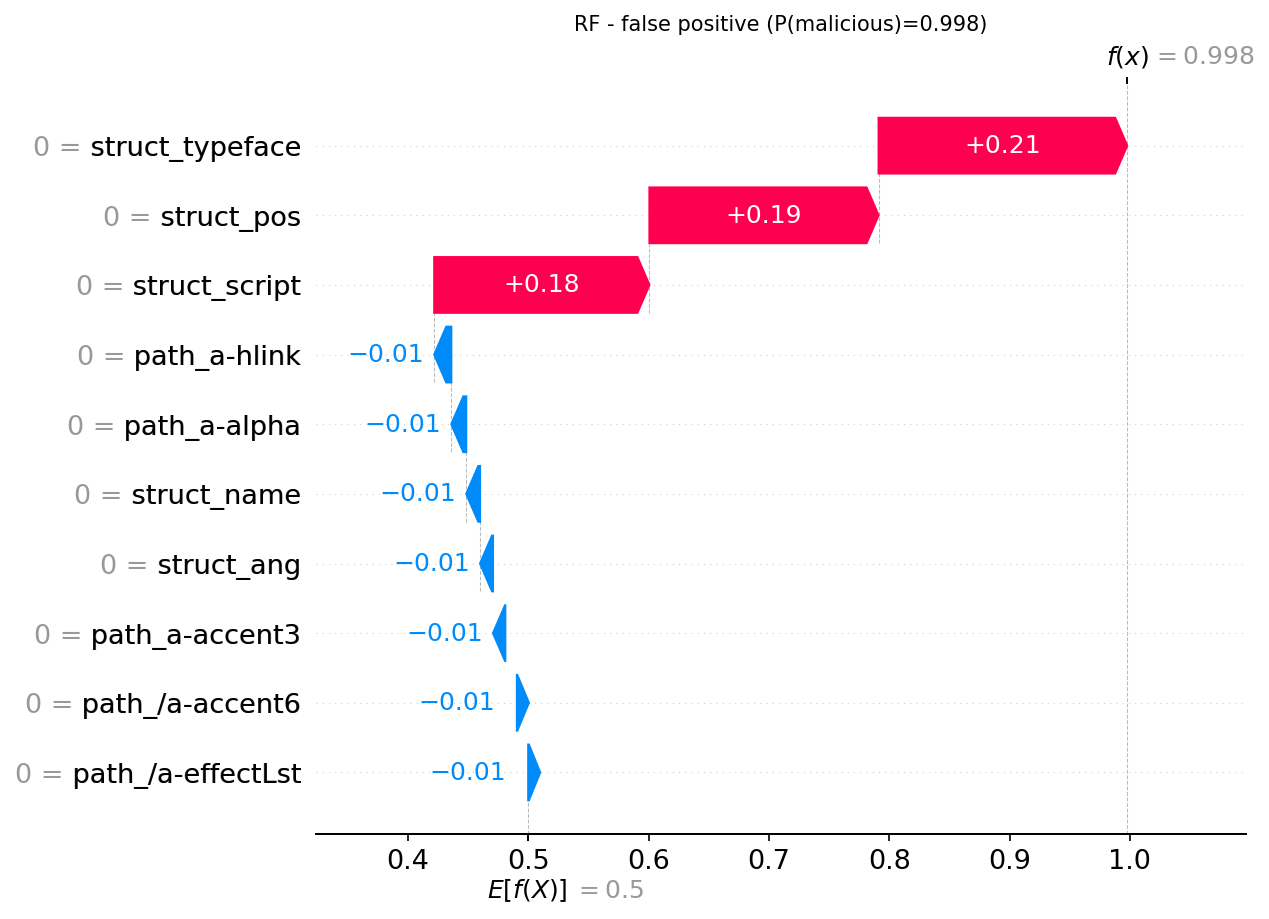

Source data for this figure (header and first rows):
actual, predicted, probability_malicious, feature, feature_value, shap_value
0, 1, 0.9978, struct_typeface, 0.0, 0.2067
0, 1, 0.9978, struct_pos, 0.0, 0.1905
0, 1, 0.9978, struct_script, 0.0, 0.1789
0, 1, 0.9978, path_a-hlink, 0.0, -0.01421
0, 1, 0.9978, path_a-alpha, 0.0, -0.01242
0, 1, 0.9978, struct_name, 0.0, -0.01148
0, 1, 0.9978, struct_ang, 0.0, -0.01077
0, 1, 0.9978, path_a-accent3, 0.0, -0.01022
0, 1, 0.9978, path_/a-accent6, 0.0, -0.00963
0, 1, 0.9978, path_/a-effectLst, 0.0, -0.009406
